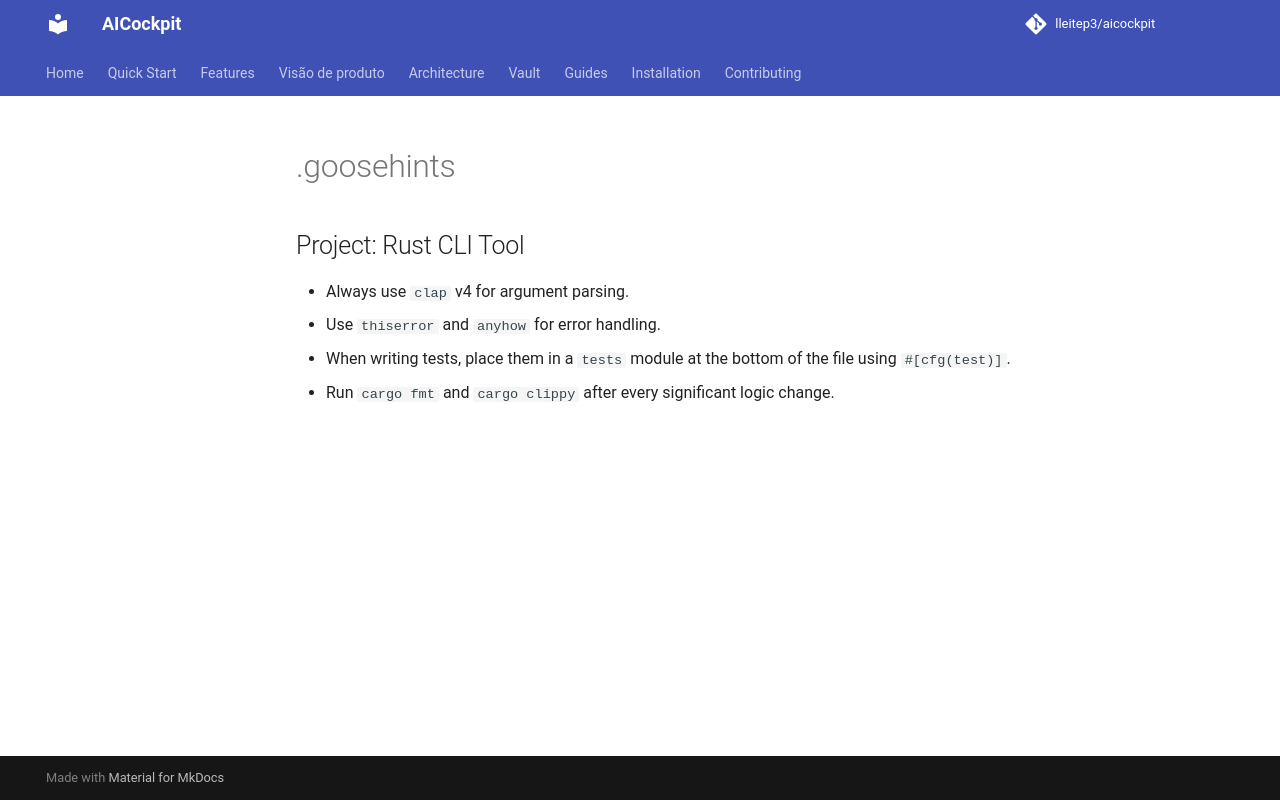

repository: lleitep3/aicockpit · page: providers/goose/examples/rule_01_goosehints/index.html · generator: mkdocs

# .goosehints
## Project: Rust CLI Tool
- Always use `clap` v4 for argument parsing.
- Use `thiserror` and `anyhow` for error handling.
- When writing tests, place them in a `tests` module at the bottom of the file using `#[cfg(test)]`.
- Run `cargo fmt` and `cargo clippy` after every significant logic change.
